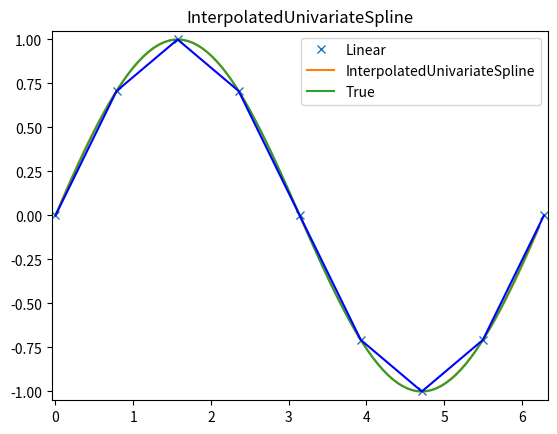
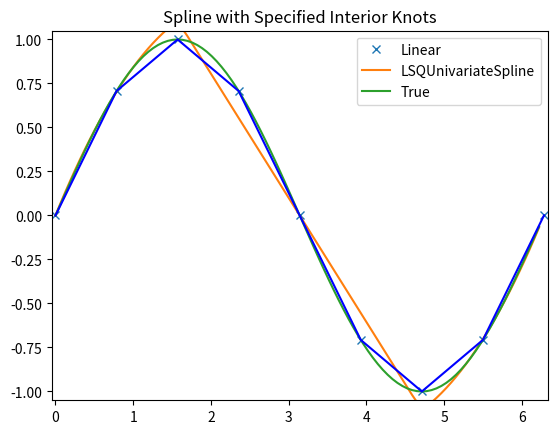

Write the Python code that produced these figures, in order.
import numpy as np
import matplotlib.pyplot as plt
from scipy import interpolate

# InterpolatedUnivariateSpline

x = np.arange(0,2*np.pi+np.pi/4,2*np.pi/8)
y = np.sin(x)
s = interpolate.InterpolatedUnivariateSpline(x,y)
xnew = np.arange(0,2*np.pi,np.pi/50)
ynew = s(xnew)

plt.figure()
plt.plot(x,y,'x',xnew,ynew,xnew,np.sin(xnew),x,y,'b')
plt.legend(['Linear','InterpolatedUnivariateSpline', 'True'])
plt.axis([-0.05,6.33,-1.05,1.05])
plt.title('InterpolatedUnivariateSpline')
plt.show()

# LSQUnivarateSpline with non-uniform knots

t = [np.pi/2-.1,np.pi/2+.1,3*np.pi/2-.1,3*np.pi/2+.1]
s = interpolate.LSQUnivariateSpline(x,y,t,k=2)
ynew = s(xnew)

plt.figure()
plt.plot(x,y,'x',xnew,ynew,xnew,np.sin(xnew),x,y,'b')
plt.legend(['Linear','LSQUnivariateSpline', 'True'])
plt.axis([-0.05,6.33,-1.05,1.05])
plt.title('Spline with Specified Interior Knots')
plt.show()
